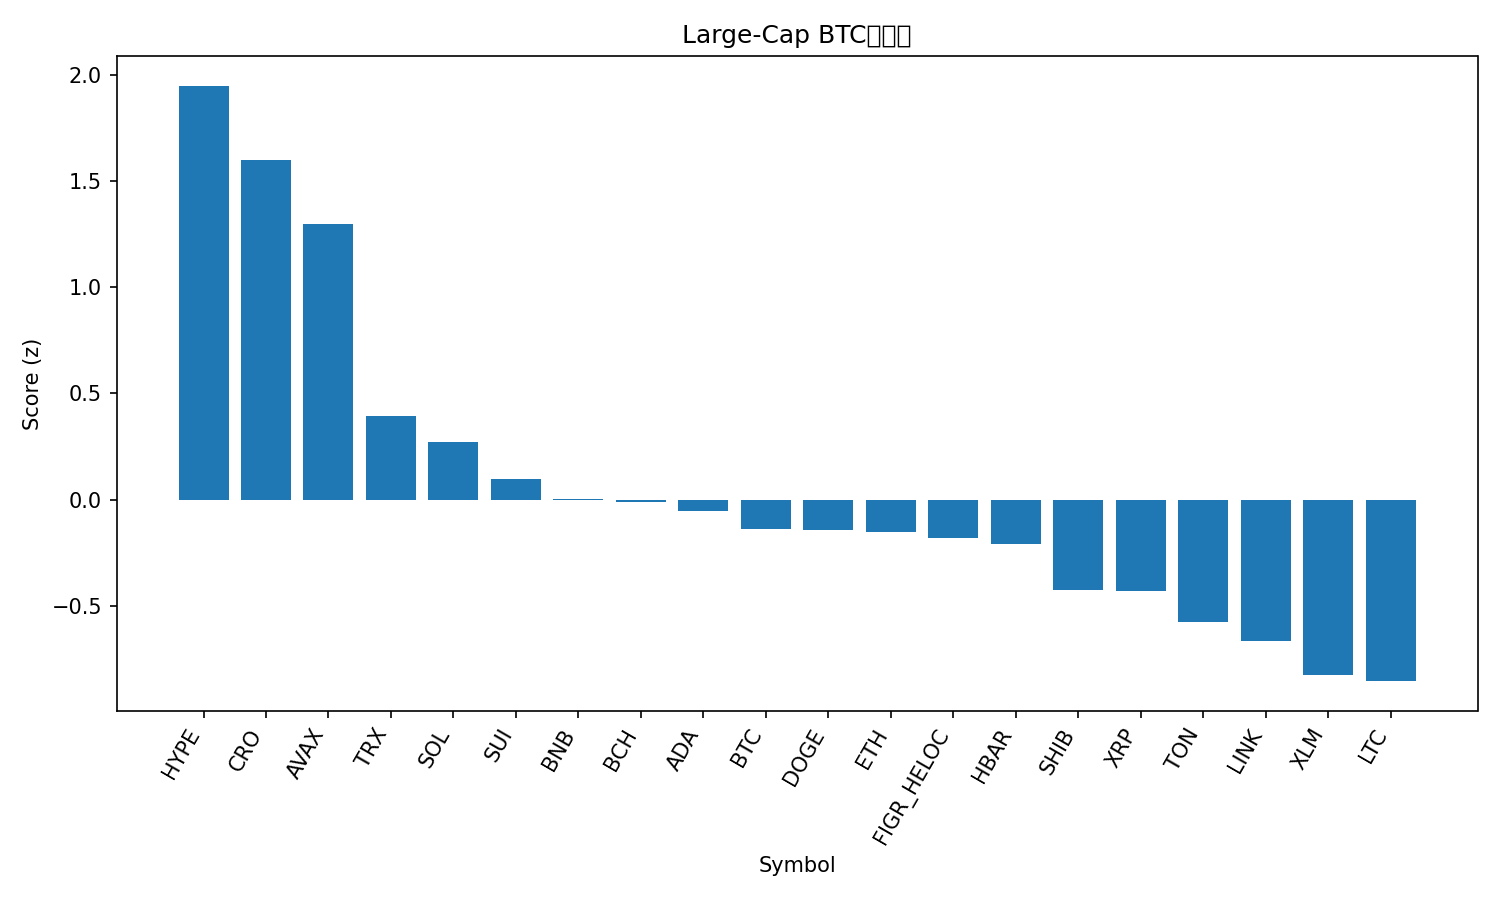

Values plotted in this chart, from the file beside it:
rank, name, symbol, price_btc, price_usd, pct_1h_btc, pct_24h_btc, pct_7d_btc, market_cap_rank, market_cap_usd, volume_usd, score
1, Hyperliquid, HYPE, 0.0004856, 54.2, 0.6271, 2.11, 20.6, 14, 14646078680, 708720569, 1.947
2, Cronos, CRO, 2.3e-06, 0.257, 0.3044, 5.268, -3.087, 27, 8633613272, 264889705, 1.597
3, Avalanche, AVAX, 0.0002351, 26.25, 0.08477, 4.35, 7.276, 23, 11079434304, 917374712, 1.298
4, TRON, TRX, 3e-06, 0.3354, 0.1232, 1.618, -1.352, 11, 31744137071, 897691172, 0.3949
5, Solana, SOL, 0.001958, 218.5, -0.1545, 2.246, 3.509, 6, 118402430686, 8778517264, 0.2729
6, Sui, SUI, 3.148e-05, 3.51, -0.1767, 1.564, 5.513, 18, 12520317659, 1439411064, 0.0973
7, BNB, BNB, 0.007888, 880.4, -0.06735, 0.8347, 2.869, 5, 122517397422, 1029523974, 0.003885
8, Bitcoin Cash, BCH, 0.005191, 579.4, 0.1571, -0.005264, -2.43, 22, 11543029064, 333371777, -0.01068
9, Cardano, ADA, 7.81e-06, 0.8723, -0.1777, 1.171, 3.842, 10, 31825879869, 1923417807, -0.05399
10, Bitcoin, BTC, 1.0, 111609, 0.0, 0.0, 0.0, 1, 2222678065223, 44453507724, -0.1358
11, Dogecoin, DOGE, 2.15e-06, 0.2395, -0.4575, 1.775, 10.7, 9, 36108835718, 3646592473, -0.1435
12, Ethereum, ETH, 0.03865, 4314, -0.06132, 0.4441, -1.106, 2, 520565534302, 27965853031, -0.1532
13, Figure Heloc, FIGR_HELOC, 8.94e-06, 0.9974, -0.02746, 0.3549, -1.335, 19, 12318654316, 19006843, -0.1798
14, Hedera, HBAR, 2.06e-06, 0.2299, -0.3753, 1.777, 3.966, 25, 9736417652, 210414479, -0.2098
15, Shiba Inu, SHIB, 1.15722e-10, 1.292e-05, -0.383, 1.051, 3.505, 31, 7606553160, 272048997, -0.4263
16, XRP, XRP, 2.647e-05, 2.95, -0.2497, 0.1786, 3.541, 3, 176074663322, 5151060274, -0.4315
17, Toncoin, TON, 2.78e-05, 3.1, -0.326, 0.7657, -2.375, 29, 7970554081, 163432882, -0.5767
18, Chainlink, LINK, 0.0002081, 23.22, -0.3754, 0.6287, -1.419, 13, 15732835799, 1002140940, -0.6627
19, Stellar, XLM, 3.35e-06, 0.3744, -0.4786, 0.2122, 2.666, 20, 11874408475, 284686692, -0.8236
20, Litecoin, LTC, 0.001006, 112.3, -0.4492, 0.1698, 0.3296, 28, 8564919510, 511282248, -0.8533
21, Polkadot, DOT, 3.658e-05, 4.08, -0.8485, 1.334, 6.496, 34, 6210600490, 388771164, -1.01
